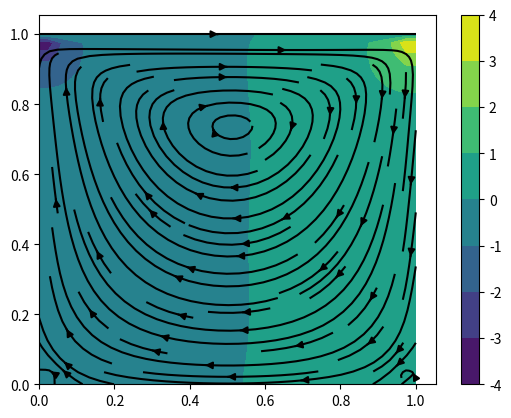

Python code for this plot:
import matplotlib.pyplot as plt
import numpy as np 
from tqdm import tqdm 

N_POINTS                        = 41
DOMAIN_SIZE                     = 1.0
N_ITERATIONS                    = 500
TIME_STEP_LENGTH                = 0.001
KINEMATIC_VISCOCITY             = 0.1
DENSITY                         = 1.0
HORIZONTAL_VELOCITY_TOP         = 1.0

N_PRESSURE_POISSON_ITERATION    = 50
STABILITY_SAFETY_FACTOR         = 0.5


def main():
    element_length = DOMAIN_SIZE / (N_POINTS - 1)
    x = np.linspace(0.0, DOMAIN_SIZE, N_POINTS)
    y = np.linspace(0.0, DOMAIN_SIZE, N_POINTS)

    X,Y = np.meshgrid(x,y)

    u_prev = np.zeros_like(X)
    v_prev = np.zeros_like(X)
    p_prev = np.zeros_like(X)

    def central_difference_x(f):
        diff = np.zeros_like(f)
        diff[1:-1, 1:-1] = (
            f[1:-1, 2:] - f[1:-1,0:-2] 
        ) / ( 2 * element_length)
        return diff
    
    def central_difference_y(f):
        diff = np.zeros_like(f)
        diff[1:-1, 1:-1] = (
            f[2: , 1:-1] - f[0:-2, 1:-1] 
        ) / ( 2 * element_length)
        return diff
    
    def laplace(f):
        diff = np.zeros_like(f)
        diff[1:-1, 1:-1] = (
            f[1:-1, 0:-2] + f[0:-2,1:-1] - 4 * f[1:-1, 1:-1] + f[1:-1,2:] + f[2:,1:-1]
        ) / ( element_length**2)
        return diff
        
    maximum_possible_time_step_length = (
        0.5 * element_length**2 / KINEMATIC_VISCOCITY
    )
    if TIME_STEP_LENGTH > STABILITY_SAFETY_FACTOR*maximum_possible_time_step_length:
        raise RuntimeError("Estabilidad no garantizada")

    for _ in tqdm(range(N_ITERATIONS)):
        d_u_prev__d_x = central_difference_x(u_prev)
        d_u_prev__d_y = central_difference_y(u_prev)
        d_v_prev__d_x = central_difference_x(v_prev)
        d_v_prev__d_y =  central_difference_y(v_prev)
        laplace__u_prev = laplace(u_prev)
        laplace__v_prev = laplace(v_prev)
        # d_p_prev_d_x = central_difference_x(u_prev)
        # d_p_prev_d_y= central_difference_y(u_prev)

# Se hace un paso tentativo, resolviendo el momentum de la ecuacion sin el gradiente de la presion
        u_tent = (u_prev + TIME_STEP_LENGTH * (
            - 
            (
                u_prev * d_u_prev__d_x 
                + 
                v_prev * d_u_prev__d_y
            )
            +
            KINEMATIC_VISCOCITY * laplace__u_prev
            )
        )

        v_tent = (
            v_prev
            +
            TIME_STEP_LENGTH * (
                -
                (
                    u_prev * d_v_prev__d_x
                    +
                    v_prev * d_v_prev__d_y
                )
                +
                KINEMATIC_VISCOCITY * laplace__v_prev
            )
        )
        
# Condiciones de límite de velocidad: 
# Condiciones de límite de Dirichlet homogéneas en todas partes
# excepto en la velocidad horizontal en la parte superior, que está prescrita
        u_tent[0, :]    = 0.0
        u_tent[:,0]     = 0.0
        u_tent[:,-1]    = 0.0
        u_tent[-1,:]    = HORIZONTAL_VELOCITY_TOP

        v_tent[0, :]    = 0.0
        v_tent[:,0]     = 0.0
        v_tent[:,-1]    = 0.0
        v_tent[-1,:]    = 0.0

        d_u_tent__d_x = central_difference_x(u_tent)
        d_v_tent__d_y = central_difference_y(v_tent)

        # Computacion de cambio de presion resolviendo la ecuacion de poisson
        rhs = (
            DENSITY / TIME_STEP_LENGTH
            *
            (
                d_u_tent__d_x
                +
                d_v_tent__d_y
            )
        )

        for _ in range(N_PRESSURE_POISSON_ITERATION):
            p_next = np.zeros_like(p_prev)
            p_next[1:-1,1:-1] = 1/4 * (
                +
                p_prev[1:-1 , 0:-2]
                +
                p_prev[0:-2 , 1:-1]
                +
                p_prev[1:-1 , 2:  ]
                +
                p_prev[2:   , 1:-1]
                -
                element_length**2
                *
                rhs[1:-1, 1:-1]
            )

# Condiciones de límite de presión: Condiciones de límite de Neumann
#  homogéneas en todas partes excepto en la parte superior, donde es una condicion límite de Dirichlet homogénea
            p_next[:, -1] = p_next[:,-2]
            p_next[0, :] = p_next[1,:]
            p_next[:, 0] = p_next[:,1]
            p_next[-1, : ] = 0.0

            p_prev = p_next

        d_p_next__d_x = central_difference_x(p_next)
        d_p_next__d_y = central_difference_y(p_next)

# Correccion de velocidades para que el fluido no se comprima
        u_next = (
            u_tent
            - 
            TIME_STEP_LENGTH / DENSITY
            *
            d_p_next__d_x
        )
        v_next = (
            v_tent
            -
            TIME_STEP_LENGTH / DENSITY
            * 
            d_p_next__d_y 
        )
        u_next[0, :]    = 0.0
        u_next[:,0]     = 0.0
        u_next[:,-1]    = 0.0
        u_next[-1,:]    = HORIZONTAL_VELOCITY_TOP

        v_next[0, :]    = 0.0
        v_next[:,0]     = 0.0
        v_next[:,-1]    = 0.0
        v_next[-1,:]    = 0.0

# Avance del tiempo 
        u_prev = u_next
        v_prev = v_next
        p_prev = p_next
    
    plt.figure()            
    plt.contourf(X,Y, p_next)
    plt.colorbar()

    # plt.quiver(X,Y, u_next,v_next,color="black")
    plt.streamplot(X,Y, u_next,v_next,color="black")
    
    plt.show()
        

if __name__== "__main__":
    main()
